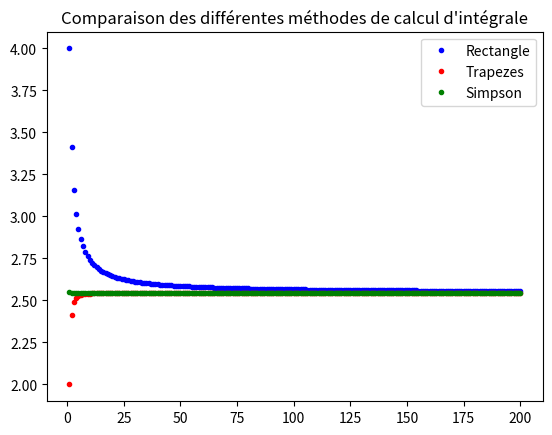

Write the Python code that produced this figure.
# Alonso-Virissel Sam DM n°4

from math import cos, pi
import matplotlib.pyplot as plt


def dv(t):
    """La fonction f telle que v est l'intégral de f entre 0 et 4."""
    return cos(pi*t/8)


## Rectangle
def rectangles(a, b, f, n):
    """Retourne le calcul approché de l'intégrale de f de a à b par la méthode des
    rectangles avec un pas de n > 0"""
    Rn = 0
    for i in range(n):
        ai = a + i*(b - a)/n
        Rn = Rn + f(ai)
    return ((b - a)/n)*Rn

# 2. n = 10**2  2.5664267293774436
#    n = 10**4  2.5466790842343427
#    n = 10**6  2.5464810894698378


def cv_rectangles(a, b, f, n):
    """Plot les valeurs de Rn en fonction du pas k variant de 1 à n > 0."""
    # R contient les valeurs de Rk où k est le pas variant de 1 à n
    R = [rectangles(a, b, f, k) for k in range(1, n + 1)]
    
    # N contient tous les entiers compris entre 1 et n
    N = [k for k in range(1, n + 1)]
    
    plt.plot(N, R, '.', color='blue', label='Rectangle')
    return None


## Trapèzes
def trapezes(a, b, f, n):
    """Retourne le calcul approché de l'intégrale de f de a à b par la méthode des
    trapèzes avec un pas de n > 0"""
    Tn = 0
    for i in range(1, n):
        ai = a + i*(b - a)/n
        Tn = Tn + f(ai)
    return (b - a)/n * ((f(a) + f(b))/2 + Tn)

# 2. n = 100    2.546426729377443
#    n = 10000  2.5464790842343428
#    n = 10**6  2.5464790894698375


def cv_trapezes(a, b, f, n):
    """Plot les valeurs de Tn en fonction du pas k variant de 1 à n > 0."""
    # T contient les valeurs de Tk où k est le pas variant de 1 à n
    T = [trapezes(a, b, f, k) for k in range(1, n + 1)]
    
    # N contient tous les entiers compris entre 1 et n
    N = [k for k in range(1, n + 1)]
    
    plt.plot(N, T, '.', color='red', label='Trapezes')
    return None


## Simpson
def simpson(a, b, f, n):
    """Retourne le calcul approché de l'intégrale de f de a à b par la méthode de
    Simpson avec un pas de n > 0"""
    if n <= 0:
        raise ValueError("Le pas doit être strictement positif")
    Sn = 0
    for i in range(1, n+1):
        ai_1 = a + (i - 1)*(b - a)/n
        ai = a + i*(b - a)/n
        Sn = Sn + f(ai_1) + 4*f((ai_1 + ai)/2) + f(ai)
    return (b - a)/(6*n)*Sn

# 2. n = 100    2.5464790895241523
#    n = 10000  2.546479089470363
#    n = 10**6  2.5464790894700537


def cv_simpson(a, b, f, n):
    """Plot les valeurs de Sn en fonction du pas k variant de 1 à n > 0."""
    # S contient les valeurs de Sk où k est le pas variant de 1 à n
    S = [simpson(a, b, f, k) for k in range(1, n + 1)]
    
    # N contient tous les entiers compris entre 1 et n
    N = [k for k in range(1, n + 1)]
    
    plt.plot(N, S, '.', color='green', label='Simpson')
    return None


def main():
    """Fonction principale"""
    cv_rectangles(0, 4, dv, 200)
    cv_trapezes(0, 4, dv, 200)
    cv_simpson(0, 4, dv, 200)
    #plt.xscale('log')
    plt.legend()
    plt.title("Comparaison des différentes méthodes de calcul d\'intégrale")
    plt.show()


main()
# La méthode de Simpson converge la plus vite vers la valeur finale. Elle est la
# plus efficace.
# La méthode des trapèzes converge moins vite et la méthode des rectangles beaucoup moins vite.
# Mais ces dernières sont plus rapide d'éxécution.
# En conclusion, la méthode Simpson est plus efficace car peut fournir des résultats précis
# avec un pas bien plus faible.
#
# PS : L'échelle log permet de mieux se rendre compte des différence.
